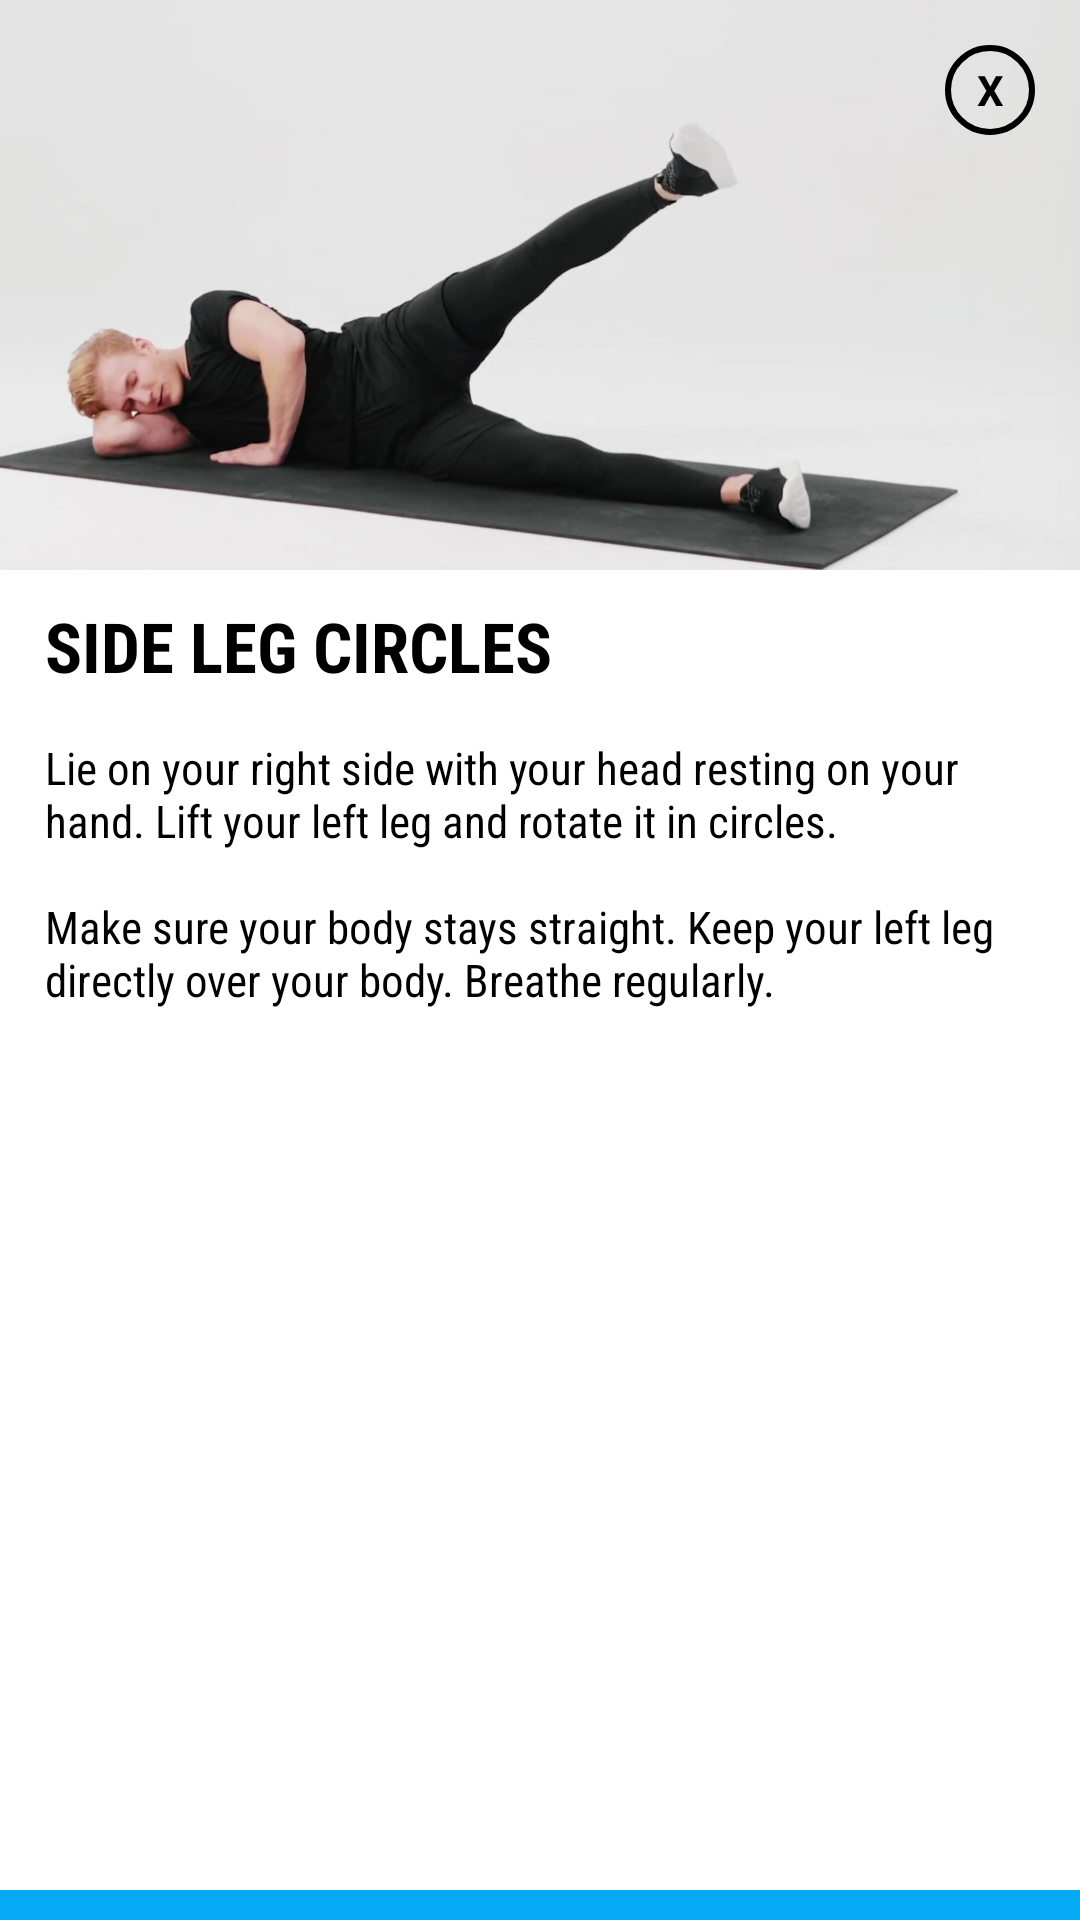

Reconstruct the res/layout file that produces this screen, plus the resources it refers to.
<!-- AndroidManifest.xml: application theme Theme.SelFit -->
<!-- res/layout/activity_leg_side_circles.xml -->
<?xml version="1.0" encoding="utf-8"?>
<androidx.constraintlayout.widget.ConstraintLayout xmlns:android="http://schemas.android.com/apk/res/android"
    xmlns:app="http://schemas.android.com/apk/res-auto"
    xmlns:tools="http://schemas.android.com/tools"
    android:layout_width="300dp"
    android:layout_height="530dp"
    android:layout_gravity="center"
    android:background="@drawable/white"
    android:orientation="vertical"
    tools:context=".leg_workout">

    <TextView
        android:id="@+id/txtclose"
        android:layout_width="30dp"
        android:layout_height="30dp"
        android:background="@drawable/circle_bg"
        android:gravity="center"
        android:elevation="10dp"
        android:layout_marginRight="15dp"
        android:layout_marginLeft="15dp"
        android:layout_marginTop="15dp"
        android:text="X"
        android:textColor="@color/black"
        android:textStyle="bold"
        app:layout_constraintEnd_toEndOf="parent"
        app:layout_constraintTop_toTopOf="parent" />

    <ImageView
        android:id="@+id/imageView3"
        android:layout_width="match_parent"
        android:layout_height="wrap_content"
        android:adjustViewBounds="true"
        android:scaleType="fitCenter"
        android:src="@drawable/leg_side_circle"
        app:layout_constraintEnd_toEndOf="parent"
        app:layout_constraintStart_toStartOf="parent"
        app:layout_constraintTop_toTopOf="parent" />

    <TextView
        android:id="@+id/textView5"
        android:layout_width="match_parent"
        android:layout_height="wrap_content"
        android:layout_marginLeft="15dp"
        android:layout_marginTop="10dp"
        android:fontFamily="sans-serif-condensed"
        android:text="SIDE LEG CIRCLES"
        android:textColor="@color/black"
        android:textSize="23sp"
        android:textStyle="bold"
        app:layout_constraintTop_toBottomOf="@+id/imageView3"
        tools:layout_editor_absoluteX="15dp" />

    <TextView
        android:id="@+id/procedure_sit_up"
        android:layout_width="match_parent"
        android:layout_height="wrap_content"
        android:layout_margin="15dp"
        android:text="@string/side_circles"
        android:fontFamily="sans-serif-condensed"
        android:layout_marginTop="10dp"
        android:textColor="@color/black"
        android:textSize="15sp"
        app:layout_constraintTop_toBottomOf="@+id/textView5"
        tools:layout_editor_absoluteX="15dp" />



    <ImageButton
        android:id="@+id/btnFollow"
        android:layout_width="match_parent"
        android:layout_height="wrap_content"
        android:paddingTop="5dp"
        android:paddingBottom="5dp"
        android:src="@drawable/play_button"
        android:fontFamily="sans-serif-condensed"
        android:textStyle="bold"
        android:background="@color/blue"
        app:layout_constraintBottom_toBottomOf="parent"
        app:layout_constraintEnd_toEndOf="parent" />

</androidx.constraintlayout.widget.ConstraintLayout>
<!-- resources referenced by this layout -->
<resources>
  <color name="black">#FF000000</color>
  <color name="blue">#04AAF4</color>
  <!-- drawable circle_bg (drawable) -->
  <?xml version="1.0" encoding="utf-8"?>
  <shape android:shape="oval" xmlns:android="http://schemas.android.com/apk/res/android">
  
      <stroke android:width="2dp" android:color="@color/black"/>
  
  </shape>
  <!-- drawable leg_side_circle: jpg bitmap (drawable, 123541 bytes) -->
  <!-- drawable white (drawable) -->
  <?xml version="1.0" encoding="utf-8"?>
  <shape xmlns:android="http://schemas.android.com/apk/res/android">
      android:shape="rectangle">
      <solid android:color="#FFFFFF"/>
      <corners android:radius="10dp"/>
  </shape>
  <string name="side_circles">Lie on your right side with your head resting on your hand. Lift your left leg and rotate it in circles. \n\nMake sure your body stays straight. Keep your left leg directly over your body. Breathe regularly.</string>
  <style name="Theme.SelFit" parent="Theme.MaterialComponents.DayNight.DarkActionBar">
          
          <item name="colorPrimary">@color/blue</item>
          <item name="colorPrimaryVariant">@color/black</item>
          <item name="colorOnSecondary">@color/white</item>
          
          <item name="colorSecondary">@color/blue</item>
          <item name="colorSecondaryVariant">#03A9F4</item>
          <item name="colorOnPrimary">@color/black</item>
          
          <item name="android:statusBarColor" tools:targetApi="l">?attr/colorPrimaryVariant</item>
          
      </style>
  <color name="white">#FFFFFFFF</color>
</resources>
